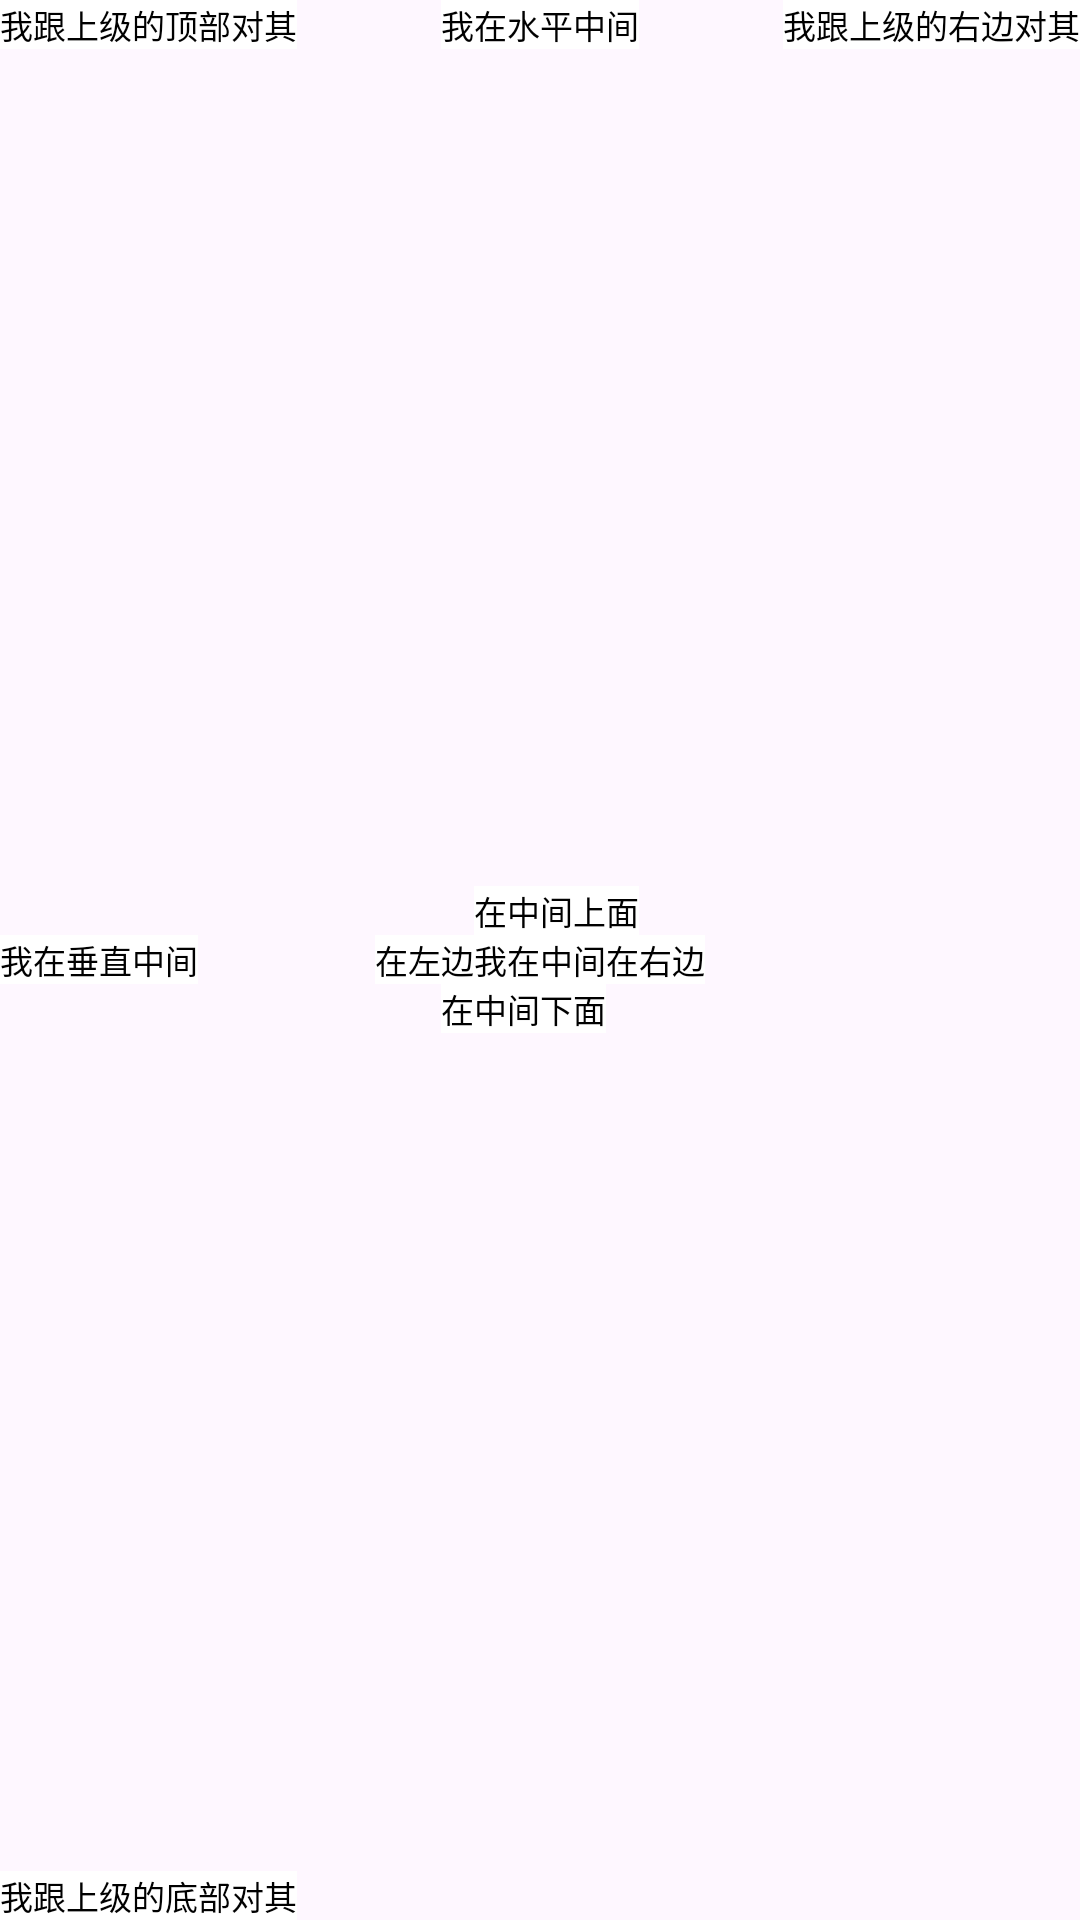

The Android layout XML behind this screen, and the referenced resources:
<!-- AndroidManifest.xml: application theme Theme.AndroidTesteverything -->
<!-- res/layout/activity_relative_layout.xml -->
<?xml version="1.0" encoding="utf-8"?>
<RelativeLayout xmlns:android="http://schemas.android.com/apk/res/android"
    android:layout_width="match_parent"
    android:layout_height="150dp">

    <TextView
        android:id="@+id/center"
        android:layout_width="wrap_content"
        android:layout_height="wrap_content"
        android:layout_centerInParent="true"
        android:background="#ffffff"
        android:text="我在中间"
        android:textColor="#000000"
        android:textSize="11sp" />

    <TextView
        android:layout_width="wrap_content"
        android:layout_height="wrap_content"
        android:layout_centerHorizontal="true"
        android:background="#ffffff"
        android:text="我在水平中间"
        android:textColor="#000000"
        android:textSize="11sp" />

    <TextView
        android:layout_width="wrap_content"
        android:layout_height="wrap_content"
        android:layout_centerVertical="true"
        android:background="#ffffff"
        android:text="我在垂直中间"
        android:textColor="#000000"
        android:textSize="11sp" />

    <TextView
        android:layout_width="wrap_content"
        android:layout_height="wrap_content"
        android:layout_alignParentLeft="true"
        android:background="#ffffff"
        android:text="我跟上级的左边对其"
        android:textColor="#000000"
        android:textSize="11sp" />

    <TextView
        android:layout_width="wrap_content"
        android:layout_height="wrap_content"
        android:layout_alignParentRight="true"
        android:background="#ffffff"
        android:text="我跟上级的右边对其"
        android:textColor="#000000"
        android:textSize="11sp" />

    <TextView
        android:layout_width="wrap_content"
        android:layout_height="wrap_content"
        android:layout_alignParentTop="true"
        android:background="#ffffff"
        android:text="我跟上级的顶部对其"
        android:textColor="#000000"
        android:textSize="11sp" />

    <TextView
        android:layout_width="wrap_content"
        android:layout_height="wrap_content"
        android:layout_alignParentBottom="true"
        android:background="#ffffff"
        android:text="我跟上级的底部对其"
        android:textColor="#000000"
        android:textSize="11sp" />

    <TextView
        android:layout_width="wrap_content"
        android:layout_height="wrap_content"
        android:layout_alignTop="@id/center"
        android:layout_toLeftOf="@id/center"
        android:background="#ffffff"
        android:text="在左边"
        android:textColor="#000000"
        android:textSize="11sp" />

    <TextView
        android:layout_width="wrap_content"
        android:layout_height="wrap_content"
        android:layout_alignBottom="@id/center"
        android:layout_toRightOf="@id/center"
        android:background="#ffffff"
        android:text="在右边"
        android:textColor="#000000"
        android:textSize="11sp" />

    <TextView
        android:layout_width="wrap_content"
        android:layout_height="wrap_content"
        android:layout_above="@id/center"
        android:layout_alignLeft="@id/center"
        android:background="#ffffff"
        android:text="在中间上面"
        android:textColor="#000000"
        android:textSize="11sp" />

    <TextView
        android:layout_width="wrap_content"
        android:layout_height="wrap_content"
        android:layout_below="@id/center"
        android:layout_alignRight="@id/center"
        android:background="#ffffff"
        android:text="在中间下面"
        android:textColor="#000000"
        android:textSize="11sp" />

</RelativeLayout>
<!-- resources referenced by this layout -->
<resources>
  <style name="Theme.AndroidTesteverything" parent="Base.Theme.AndroidTesteverything" />
  <style name="Base.Theme.AndroidTesteverything" parent="Theme.Material3.DayNight.NoActionBar">
          
          
      </style>
</resources>
